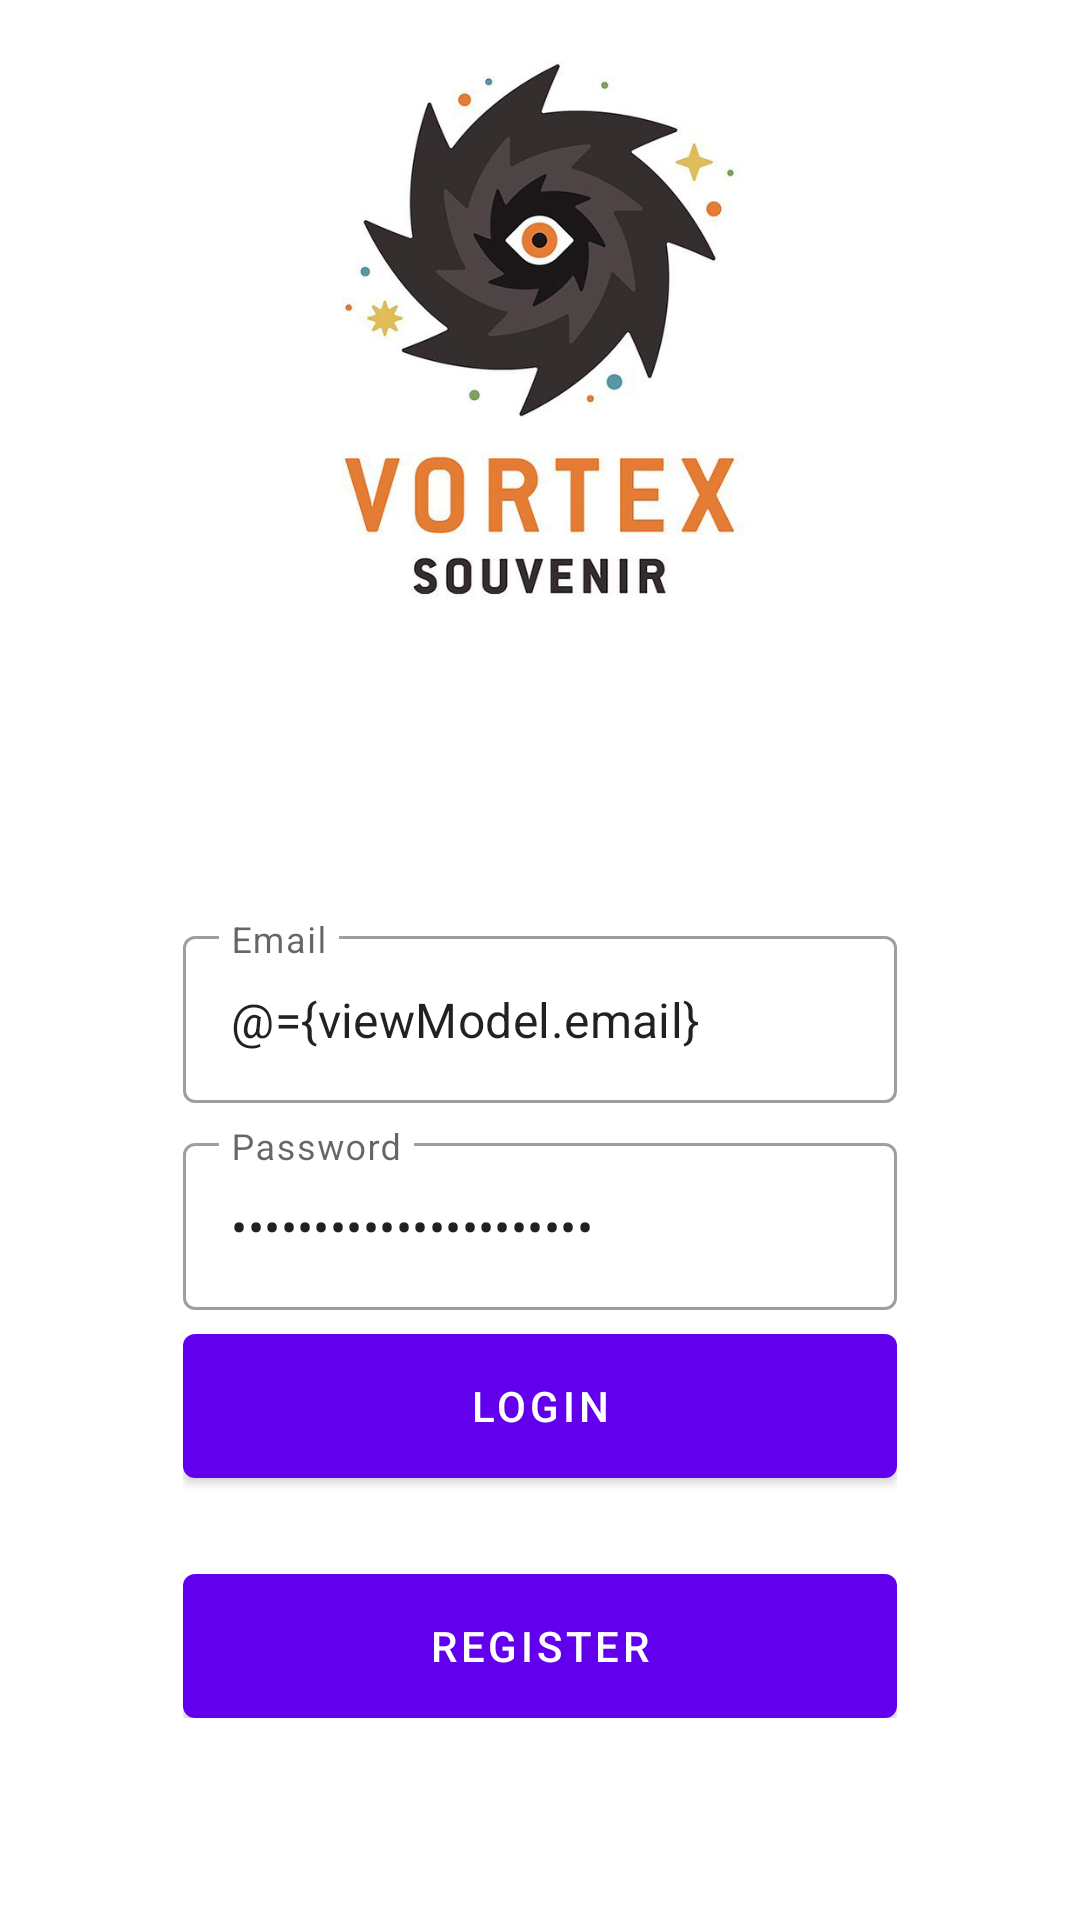

This screen was rendered from an Android layout file. Write that file and the resources it references.
<!-- AndroidManifest.xml: application theme Theme.Appvortexsouvenir -->
<!-- res/layout/fragment_login.xml -->
<?xml version="1.0" encoding="utf-8"?>
<layout xmlns:android="http://schemas.android.com/apk/res/android"
    xmlns:app="http://schemas.android.com/apk/res-auto"
    xmlns:tools="http://schemas.android.com/tools">

    <data>
        <variable
            name="viewModel"
            type="com.appvortexsouvenir.app.ui.auth.AuthViewModel" />
    </data>

    <androidx.coordinatorlayout.widget.CoordinatorLayout
        android:layout_width="match_parent"
        android:layout_height="match_parent"
        tools:context=".ui.auth.LoginFragment">

        <androidx.constraintlayout.widget.ConstraintLayout
            android:layout_width="match_parent"
            android:layout_height="match_parent">

            <ImageView
                android:layout_width="match_parent"
                android:layout_height="match_parent"
                android:scaleType="centerCrop"
                android:src="@drawable/bg_auth"/>

            <LinearLayout
                android:layout_width="0dp"
                android:layout_height="wrap_content"
                android:gravity="center"
                android:orientation="vertical"
                android:padding="16dp"
                app:layout_constraintWidth_percent="0.75"
                app:layout_constraintVertical_bias="0.85"
                app:layout_constraintBottom_toBottomOf="parent"
                app:layout_constraintEnd_toEndOf="parent"
                app:layout_constraintStart_toStartOf="parent"
                app:layout_constraintTop_toTopOf="parent">

                <com.google.android.material.textfield.TextInputLayout
                    android:layout_width="match_parent"
                    android:layout_height="wrap_content"
                    style="@style/Widget.MaterialComponents.TextInputLayout.OutlinedBox"
                    android:hint="@string/email">

                    <com.google.android.material.textfield.TextInputEditText
                        android:layout_width="match_parent"
                        android:layout_height="wrap_content"
                        android:id="@+id/editEmail"
                        android:inputType="textEmailAddress"
                        android:text="@={viewModel.email}"/>
                </com.google.android.material.textfield.TextInputLayout>

                <com.google.android.material.textfield.TextInputLayout
                    android:layout_width="match_parent"
                    android:layout_height="wrap_content"
                    style="@style/Widget.MaterialComponents.TextInputLayout.OutlinedBox"
                    android:layout_marginTop="8dp"
                    android:hint="@string/password">

                    <com.google.android.material.textfield.TextInputEditText
                        android:layout_width="match_parent"
                        android:layout_height="wrap_content"
                        android:id="@+id/editPassword"
                        android:inputType="textPassword"
                        android:text="@={viewModel.password}"/>
                </com.google.android.material.textfield.TextInputLayout>

                <com.google.android.material.button.MaterialButton
                    android:id="@+id/buttonLogin"
                    android:layout_width="match_parent"
                    android:layout_height="wrap_content"
                    android:insetBottom="0dp"
                    android:insetTop="0dp"
                    android:onClick="@{()-> viewModel.login()}"
                    android:text="@string/login"
                    android:layout_marginTop="8dp"/>

                <com.google.android.material.button.MaterialButton
                    android:id="@+id/buttonRegister"
                    android:layout_width="match_parent"
                    android:layout_height="wrap_content"
                    android:insetBottom="0dp"
                    android:insetTop="0dp"
                    android:text="@string/register"
                    android:layout_marginTop="32dp"/>

            </LinearLayout>
        </androidx.constraintlayout.widget.ConstraintLayout>


    </androidx.coordinatorlayout.widget.CoordinatorLayout>
</layout>
<!-- resources referenced by this layout -->
<resources>
  <!-- drawable bg_auth: jpg bitmap (drawable, 160218 bytes) -->
  <string name="email">Email</string>
  <string name="login">Login</string>
  <string name="password">Password</string>
  <string name="register">Register</string>
  <style name="Theme.Appvortexsouvenir" parent="Theme.MaterialComponents.DayNight.DarkActionBar">
          
          <item name="colorPrimary">@color/purple_500</item>
          <item name="colorPrimaryVariant">@color/purple_700</item>
          <item name="colorOnPrimary">@color/white</item>
          
          <item name="colorSecondary">@color/teal_200</item>
          <item name="colorSecondaryVariant">@color/teal_700</item>
          <item name="colorOnSecondary">@color/black</item>
          
          <item name="android:statusBarColor" tools:targetApi="l">?attr/colorPrimaryVariant</item>
          
      </style>
  <!-- not gathered from this repository: default colours our renderer supplied (Android Studio template values) -->
  <color name="purple_500">#FF6200EE</color>
  <color name="purple_700">#FF3700B3</color>
  <color name="teal_200">#FF03DAC5</color>
  <color name="teal_700">#FF018786</color>
  <color name="black">#FF000000</color>
  <color name="white">#FFFFFFFF</color>
</resources>
